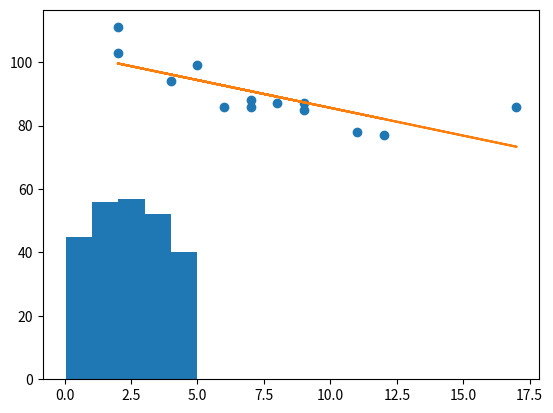

Python code for this plot:
import numpy as np
import matplotlib.pyplot as plt
from scipy import stats

x = np.random.uniform(0.0, 5.0, 250)
# x = np.random.normal(5.0, 1.0, 100000)
print('random.uniform')
plt.hist(x, 5)
plt.show()

x = [5, 7, 8, 7, 2, 17, 2, 9, 4, 11, 12, 9, 6]
y = [99, 86, 87, 88, 111, 86, 103, 87, 94, 78, 77, 85, 86]

slope, intercept, r, p, std_err = stats.linregress(x, y)


def line_function(x):
    return slope * x + intercept


linear_model = list(map(line_function, x))

plt.scatter(x, y)
plt.plot(x, linear_model)
plt.show()
print(f'r:{r} \np:{p} \nstd_err:{std_err} \nfuture value:{line_function(10)}')
